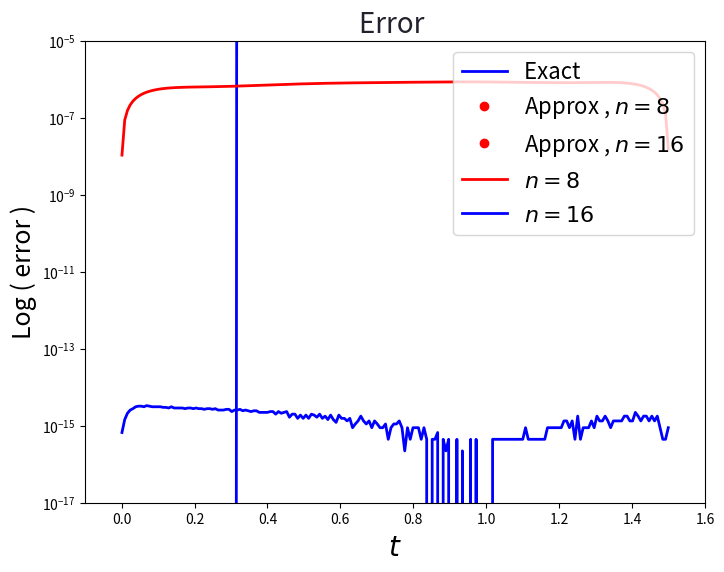

Write Python code to recreate this figure.
# -*- coding: utf-8 -*-
"""
Created on Wed Feb 21 09:39:44 2018

[redacted]
"""

#Code for CP7.3.2a
# CP7.3.2a
# Use collocation to solve the BVP
import numpy as np
import matplotlib . pylab as plt
# define the basis functions and the second derivatives
def phi (t , n ):

    w = np . zeros (( t . size , n ))
    for k in np . arange ( n ):
        w [: , k ] = t ** k
        #print(w [: , k ])
    return w

def ddphi (t , n ):
    w = np . zeros (( t . size , n ))
    w [: ,0] = 0
    w [: ,1] = 0
    w [: ,2] = 2
    for k in np . arange (3 , n ):
        #makes an array from 3 to n with the pre computed derivative
        w [: , k ] = k *( k -1)* t **( k -2)
    return w

 # implement the collocation method
def bvpcol ( inter , bv , n ):
    [a , b ] = inter
    t = np . linspace (a , b , n , endpoint = True )
    [ ya , yb ] = bv
    # build system matrix
    m = ddphi (t , n ) + (( np . pi **2)/9)* phi (t , n )
    m [0 , :] = phi ( t [0] , n )[0]
    m [ -1 ,:] = phi ( t [n -1] , n )[0]
    # build rhs vector
    d = np . zeros ( n )
    d [ 0] = ya
    d [ -1] = yb
    # solve system
    w = np . linalg . solve (m , d )
    return w

# exact solution
def exact ( t ):
    return 3* np . sin ( np . pi * t /3) - np . cos ( np . pi * t /3)
# initialize the BVP data
a = 0
b = 1.5
bv = [ -1 , 3]

# c8 is the list of coefficients in yhat(t) = c1 phi1(t) + ... + c8 phi8(t)
n = 8
c8 = bvpcol ([ a , b ] , bv , n )

# c16 is the list of coefficients in yhat(t) = c1 phi1(t) + ... + c16 phi16(t)
n = 16
c16 = bvpcol ([ a , b ] , bv , n )

# plot solutions
fig = plt . figure (1 , figsize = (8 , 6))
plt . xlim ([ -0.1 , 1.6])
plt . ylim ([ -1.1 , 3.1])
t = np . linspace (a , b , 20 , endpoint = True )
plt . plot (t , exact ( t ) , 'b-', linewidth =2.0 , label ='Exact ')
# polyval evaluates yhat(t) at every point in t
# need to swap order of coefficients for polyval, which is what c8[::−1] does
# see documentation for numpy.polyval
w8 = np . polyval ( c8 [:: -1] , t )
plt . plot (t , w8 , 'ro ', linewidth =2.0 , label ='Approx , $n =8$')
w16 = np . polyval ( c16 [:: -1] , t )
plt . plot (t , w16 , 'ro', linewidth =2.0 , label ='Approx , $n =16 $')
plt . legend ( loc='upper right', fontsize =14)
plt . title ('Solutions ', fontsize =20 , color ='#22222f')
plt . xlabel ('$t$ ', fontsize =20)
plt . ylabel ('$y(t) , y_8 (t) , y_ {16}( t)$', fontsize =18)
plt . show ()
fig . savefig ('testplot1.png')

# plot errors
fig = plt . figure (1 , figsize = (8 , 6))
plt . xlim ([ -0.1 , 1.6])
plt . ylim ([10**( -17.0) , 10**( -5.0)])
t = np . linspace ( a +0.001 , b -0.001 , 200 , endpoint = True )
et = exact ( t )
w8 = np . polyval ( c8 [:: -1] , t )
plt . semilogy (t , np .abs ( et - w8 ) , 'r-', linewidth =2.0 , label ='$n = 8$')
w16 = np . polyval ( c16 [:: -1] , t )
plt . semilogy (t , np .abs ( et - w16 ) , 'b-', linewidth =2.0 , label ='$n = 16$')
plt . legend ( loc='upper right', fontsize =16)
plt . title ('Error ', fontsize =20 , color ='#22222f')
plt . xlabel ('$t$ ', fontsize =20)
plt . ylabel ('Log ( error )', fontsize =18)
plt . show ()
fig . savefig ('testplot.png')